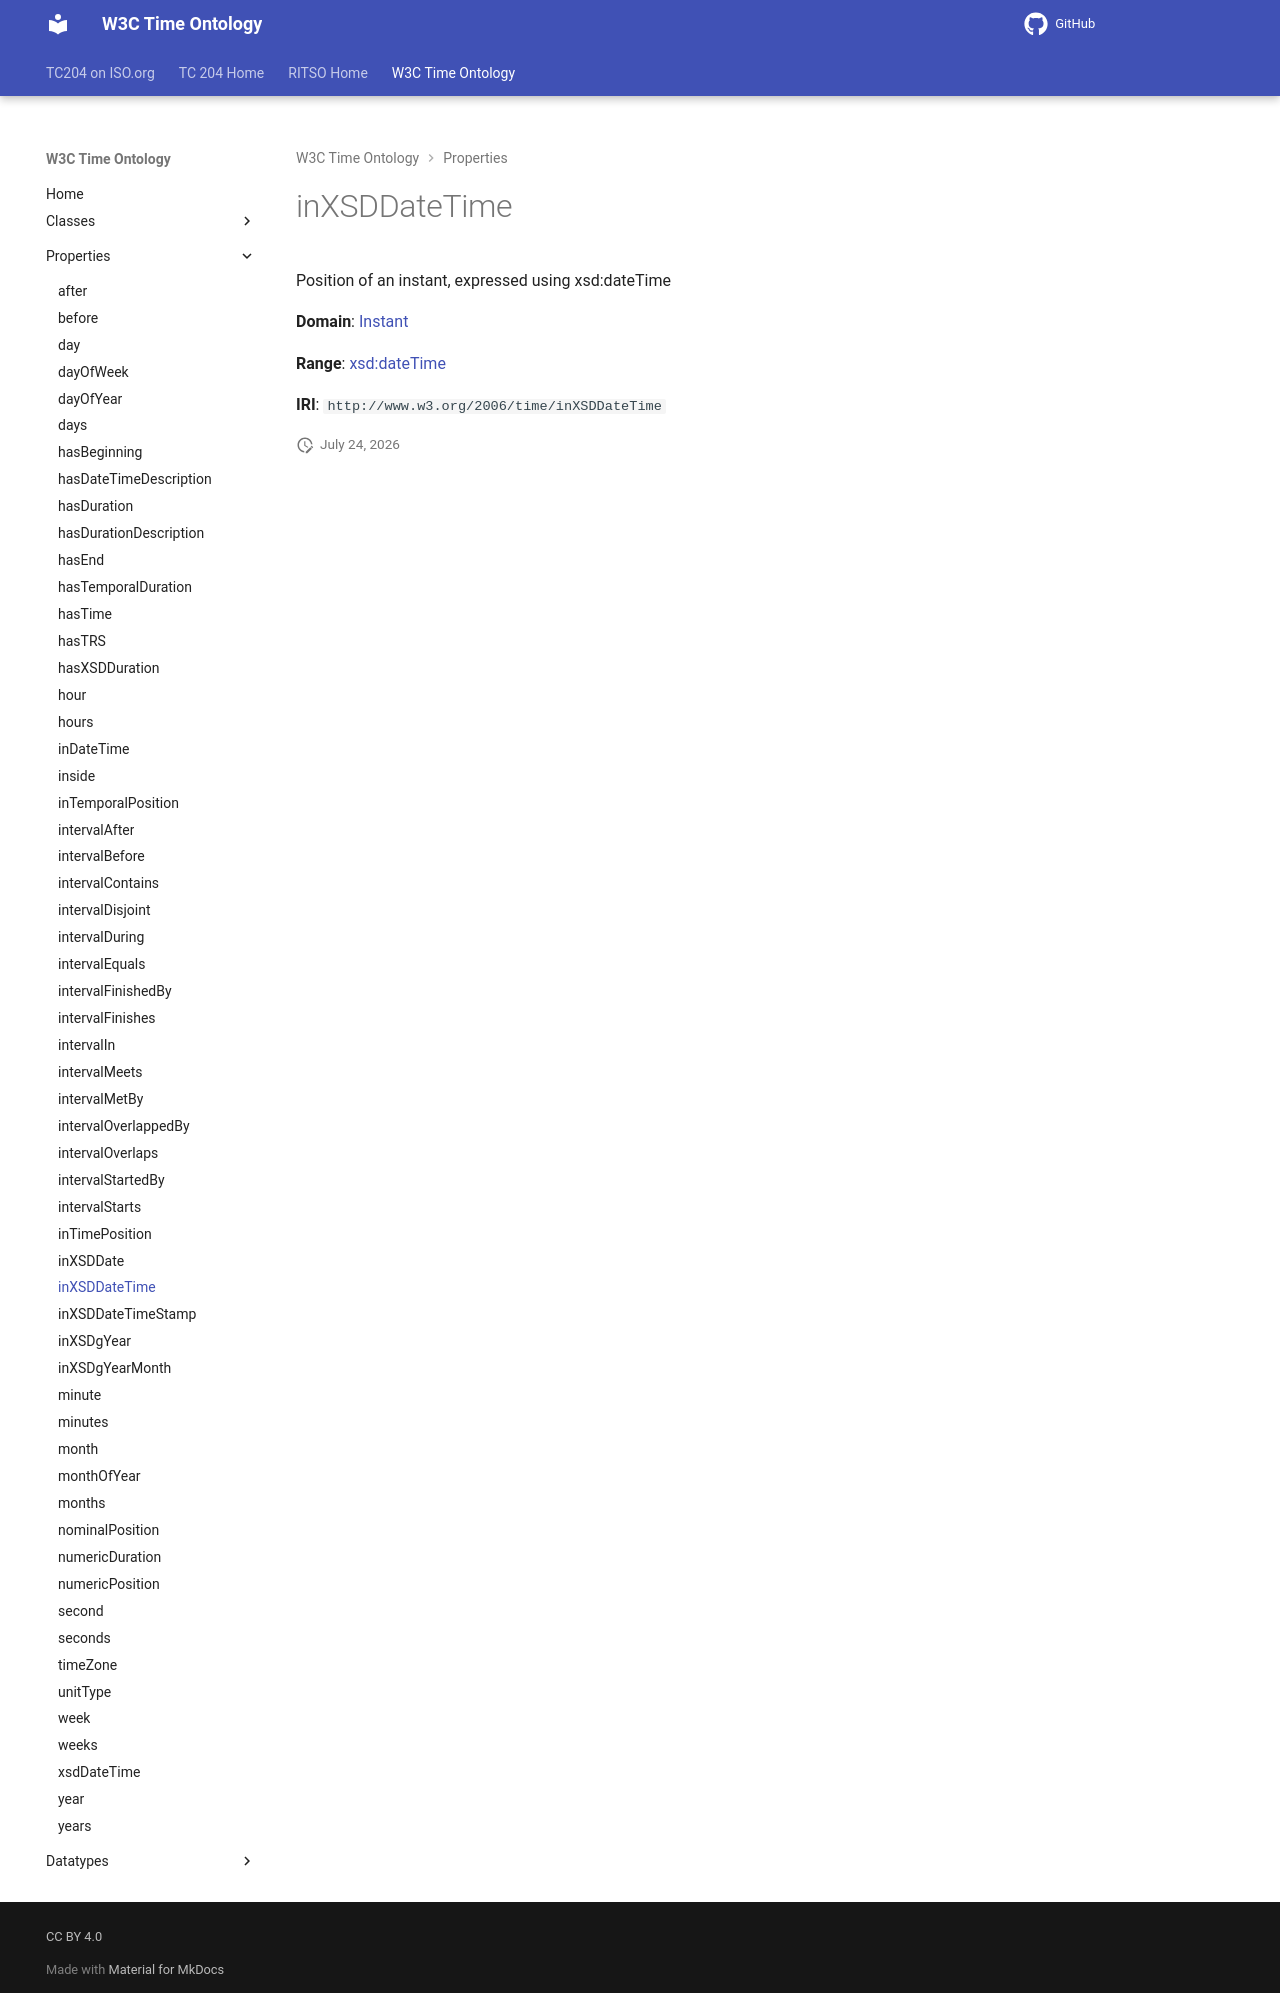

repository: ISO-TC204/ontology-import-time · page: 2026-07-24_15-42-09/properties/inXSDDateTime/index.html · generator: mkdocs

# inXSDDateTime

Position of an instant, expressed using xsd:dateTime

**Domain**: [Instant](../classes/Instant.md)

**Range**: [xsd:dateTime](https://w3id.org/citydata/imported/xsd/dateTime)

**IRI**: `http://www.w3.org/2006/time/inXSDDateTime`
